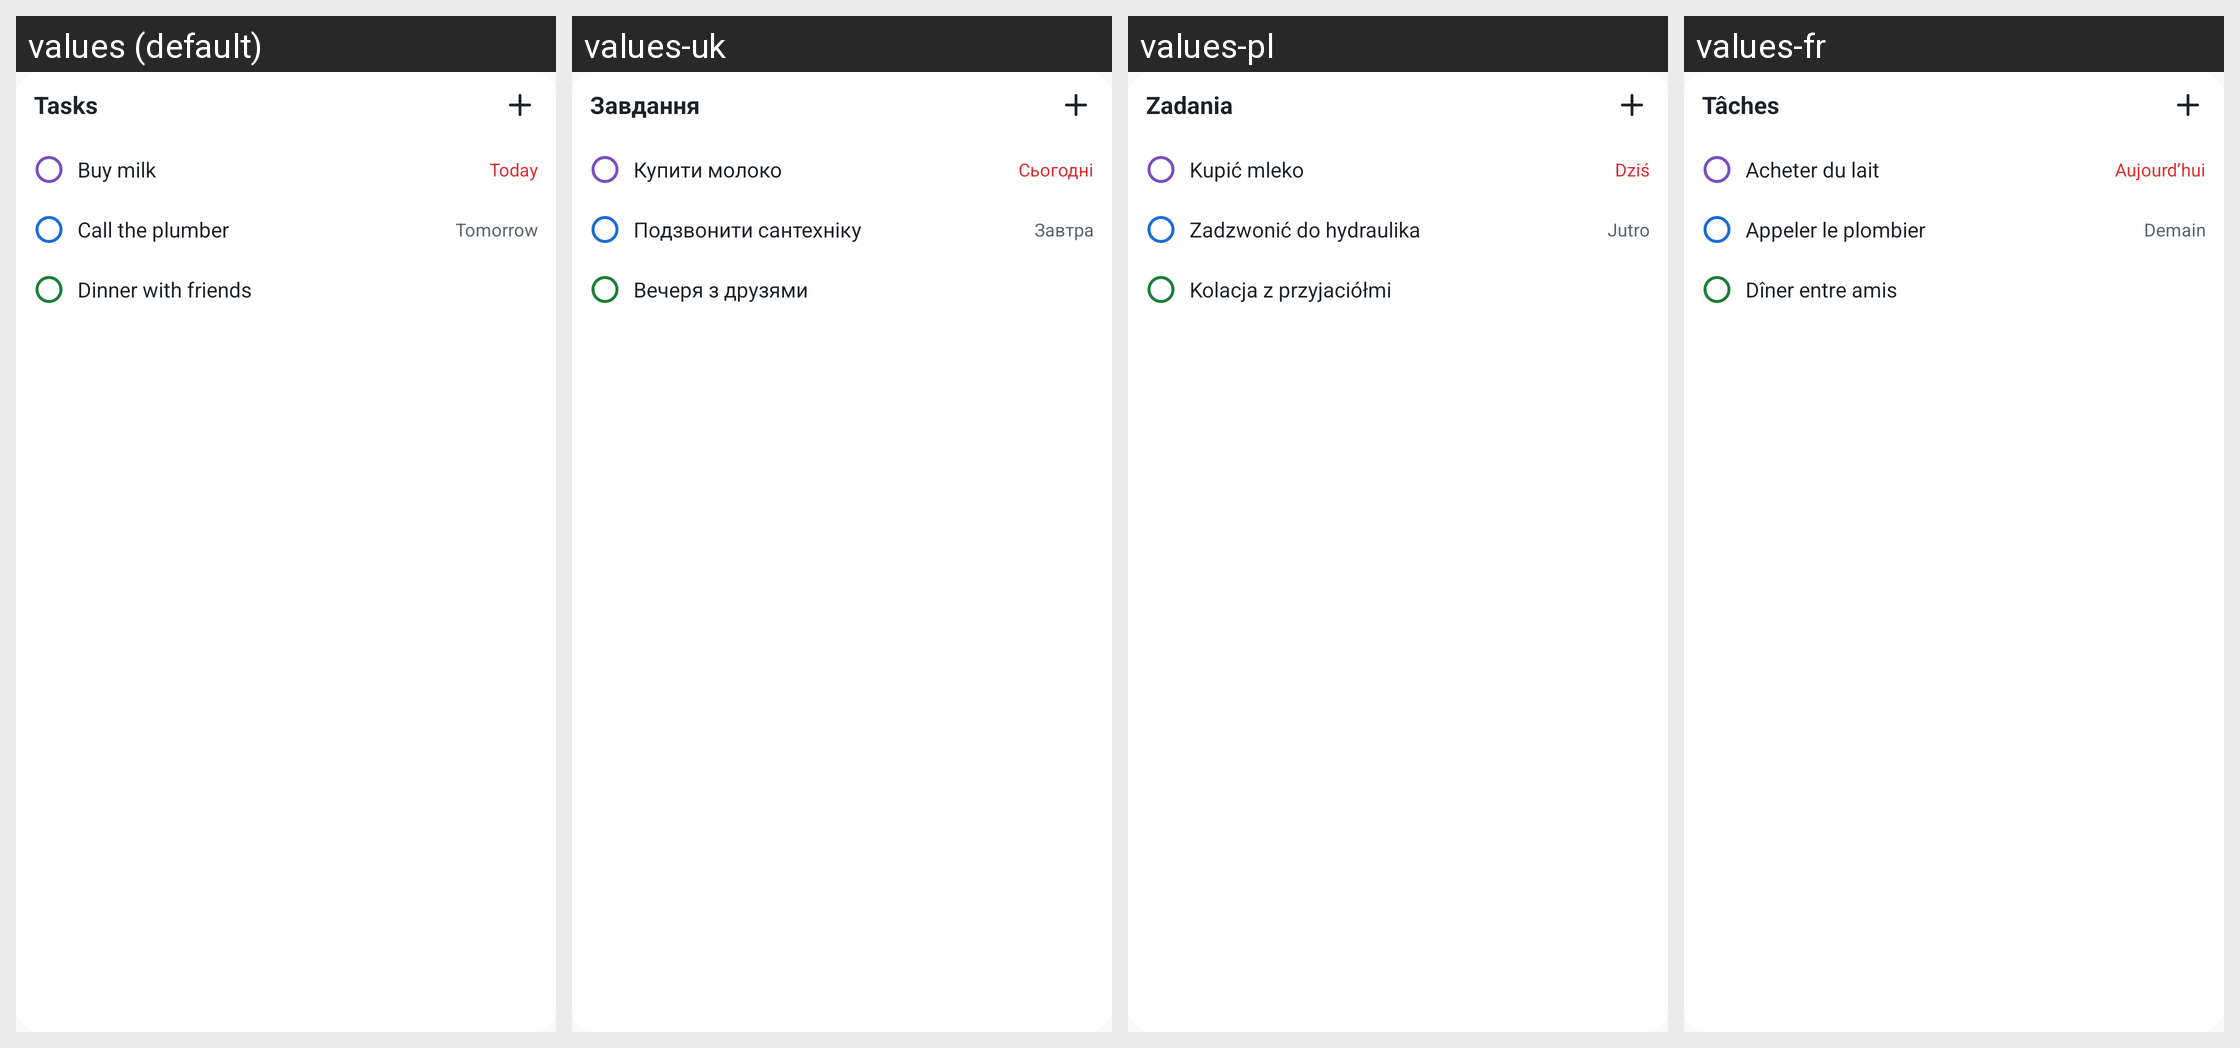

Translations of the strings shown on this Android screen, per locale in the grid:
Android screen res/layout/widget_preview_tasks.xml rendered under 4 locales, left to right: values (default), values-uk, values-pl, values-fr. Device: Nexus 5 (rendered at 1080×1920; each locale shown at half size, 540×960, under a caption strip naming it); theme AppTheme.
Other locales in the repository, not shown: values-cs, values-de, values-es, values-it, values-nl, values-pt-rBR.
Strings drawn on this screen, with the default value and each locale's value (text and hints the layout hard-codes, and strings that could not be matched under every locale, appear in the picture but are not listed):

widget_tasks_title
  values: Tasks
  values-uk: Завдання
  values-pl: Zadania
  values-fr: Tâches

widget_sample_task_1
  values: Buy milk
  values-uk: Купити молоко
  values-pl: Kupić mleko
  values-fr: Acheter du lait

widget_today
  values: Today
  values-uk: Сьогодні
  values-pl: Dziś
  values-fr: Aujourd’hui

widget_sample_task_2
  values: Call the plumber
  values-uk: Подзвонити сантехніку
  values-pl: Zadzwonić do hydraulika
  values-fr: Appeler le plombier

widget_tomorrow
  values: Tomorrow
  values-uk: Завтра
  values-pl: Jutro
  values-fr: Demain

widget_sample_event_3
  values: Dinner with friends
  values-uk: Вечеря з друзями
  values-pl: Kolacja z przyjaciółmi
  values-fr: Dîner entre amis
